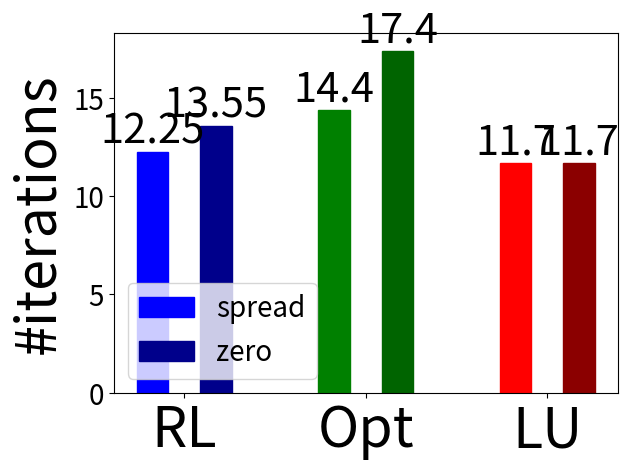

This figure's Python source:
import matplotlib.pyplot as plt
import numpy as np


labels = ['RL', 'Opt', 'LU']



spread =  [12.25, 14.4, 11.7] #[12.4, 14.4, 11.7]
zero   =  [13.55, 17.4, 11.7]  #[13.65, 17.4, 11.7]

x = np.arange(len(labels))  # the label locations
width = 0.35  # the width of the bars

fig, ax = plt.subplots()
rects2 = ax.bar(x - width/2, spread, width/2,  label='spread', color='green')
#rects2 = ax.bar(x, spread, width/2, label='spread', color='orange')
rects3 = ax.bar(x + width/2, zero, width/2, label='zero',  color='red')

#rects3[0].set_color('white')
#rects3[1].set_color('white')
#rects3[2].set_color('white')

rects2[0].set_color('blue')
rects2[1].set_color('green')
rects2[2].set_color('red')

rects3[0].set_color('darkblue')
rects3[1].set_color('darkgreen')
rects3[2].set_color('darkred')


# Add some text for labels, title and custom x-axis tick labels, etc.
ax.set_ylabel('#iterations', fontsize=40)
ax.yaxis.set_tick_params(labelsize=20)
#ax.set_title('Scores by group and gender')
ax.set_xticks(x)
ax.set_xticklabels(labels, fontsize=40)
ax.legend(fontsize=20)
#ax.tick_params(axis='both', which='minor', labelsize=20)


#ax.bar_label(rects1, padding=0, fontsize=12)
ax.bar_label(rects2, padding=0, fontsize=30)
ax.bar_label(rects3, padding=0, fontsize=30)

fig.tight_layout()

plt.show()
